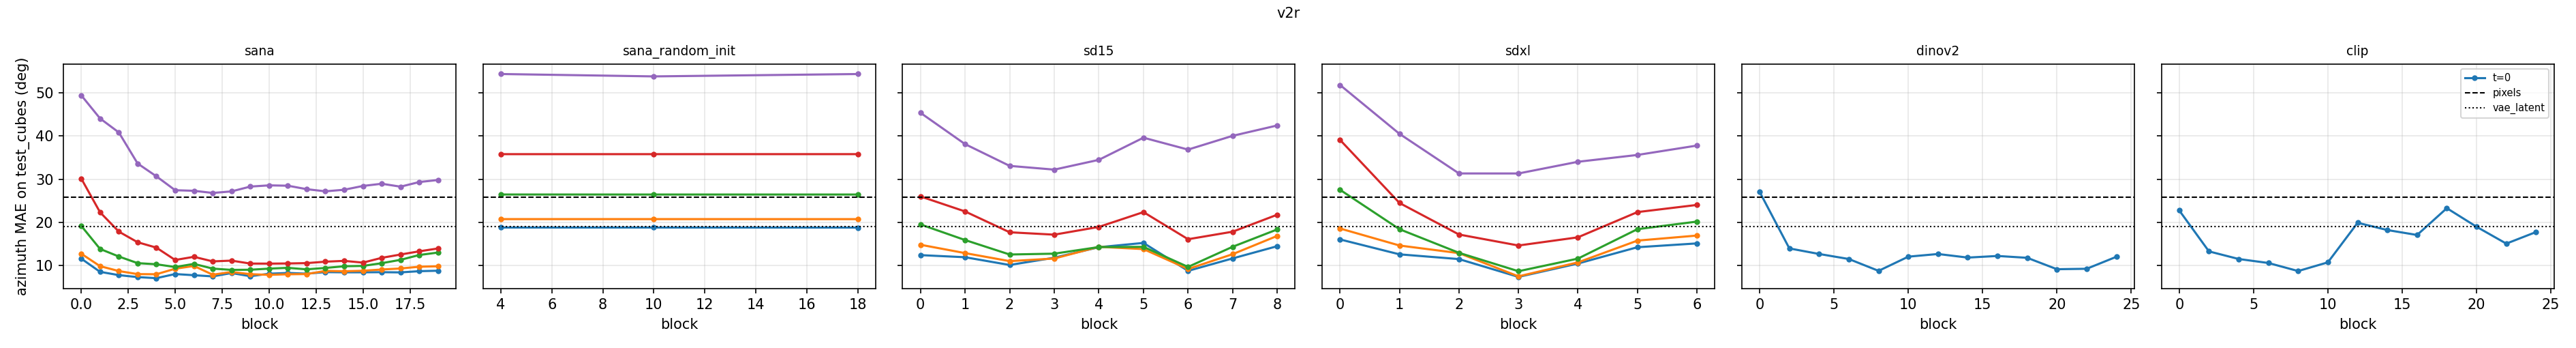

Values plotted in this chart, from the file beside it:
run, grid, block, t, val_az, test_az, test_el, test_cubes_az, test_cubes_el
clip, 1, 10, 0, 4.625, 4.5 [4.0, 5.0], 0.4, 12.7 [12.1, 13.3], 0.7
clip, 2, 14, 0, 3.45, 3.9 [3.4, 4.3], 0.7, 16.0 [15.4, 16.7], 1.4
clip, 4, 14, 0, 3.688, 4.1 [3.6, 4.5], 0.8, 18.2 [17.4, 18.9], 1.4
clip, 8, 16, 0, 5.005, 5.1 [4.5, 5.6], 1.1, 16.5 [15.6, 17.4], 1.7
dinov2, 1, 16, 0, 3.796, 3.9 [3.5, 4.4], 0.8, 14.6 [14.0, 15.3], 3.2
dinov2, 2, 18, 0, 3.33, 3.3 [2.9, 3.6], 0.9, 10.0 [9.5, 10.5], 4.3
dinov2, 4, 20, 0, 3.353, 3.6 [3.2, 4.0], 1.4, 9.1 [8.6, 9.5], 4.8
dinov2, 8, 16, 0, 3.926, 4.0 [3.6, 4.4], 1.8, 9.9 [9.5, 10.4], 4.6
pixels, 64, -1, -1, 23.73, 25.1 [21.6, 28.7], 1.8, 25.8 [24.4, 27.3], 2.0
sana, 1, 5, 100, 5.68, 5.9 [5.1, 6.5], 0.2, 13.2 [12.6, 13.9], 0.3
sana, 2, 5, 100, 4.594, 5.4 [4.8, 5.9], 0.3, 7.6 [7.3, 8.0], 0.4
sana, 4, 5, 100, 4.66, 5.4 [4.9, 6.0], 0.3, 7.9 [7.5, 8.3], 0.4
sana, 8, 10, 100, 5.446, 6.3 [5.6, 7.0], 0.6, 8.0 [7.6, 8.4], 0.7
sana_random_init, 1, 4, 100, 13.41, 13.8 [11.9, 15.9], 0.2, 17.1 [16.1, 18.1], 0.2
sana_random_init, 2, 4, 100, 11.82, 11.9 [10.4, 13.5], 0.2, 15.9 [14.9, 16.8], 0.2
sana_random_init, 4, 10, 100, 14.21, 15.9 [13.9, 18.1], 0.8, 18.7 [17.7, 19.8], 0.8
sana_random_init, 8, 18, 100, 14.83, 16.6 [14.2, 19.4], 0.9, 19.1 [18.0, 20.4], 0.9
sd15, 1, 2, 100, 7.225, 8.1 [7.4, 9.0], 0.9, 13.7 [13.1, 14.4], 1.7
sd15, 2, 3, 100, 6.325, 7.5 [6.8, 8.2], 1.0, 11.1 [10.6, 11.6], 1.8
sd15, 4, 3, 100, 6.539, 8.0 [7.1, 8.9], 1.1, 11.7 [11.2, 12.3], 1.5
sd15, 8, 6, 100, 7.282, 8.1 [7.1, 9.1], 1.2, 9.0 [8.6, 9.5], 1.6
sdxl, 1, 3, 100, 6.5, 6.9 [6.0, 7.7], 0.6, 8.7 [8.2, 9.1], 0.9
sdxl, 2, 3, 100, 5.984, 6.4 [5.6, 7.1], 0.8, 7.2 [6.9, 7.6], 1.0
sdxl, 4, 3, 100, 5.775, 5.9 [5.2, 6.6], 0.9, 7.3 [6.9, 7.6], 1.1
sdxl, 8, 3, 100, 6.318, 7.1 [6.3, 8.0], 1.3, 7.0 [6.6, 7.3], 1.5
vae_latent, 32, -1, -1, 18.65, 18.8 [16.5, 21.4], 1.1, 19.0 [18.0, 20.1], 1.1
